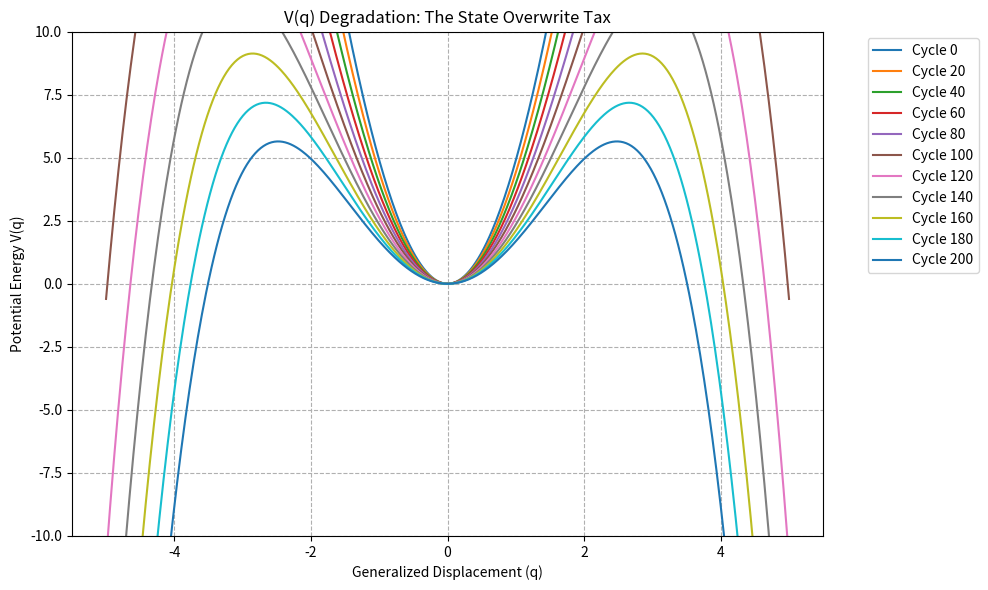

Write Python code to recreate this figure.
import numpy as np
import matplotlib.pyplot as plt

def simulate_potential_decay(cycles=100, k_initial=10.0, alpha_initial=0.1):
    """
    Simulates the degradation of the potential energy landscape V(q)
    due to the 'State Overwrite Tax' (accumulated fatigue).
    
    Governing Equation: V(q) = 0.5 * k * (q-q0)^2 - alpha * (q-q0)^4
    """
    q = np.linspace(-5, 5, 500)
    q0 = 0.0
    
    # Fatigue model: Each cycle reduces the restorative stiffness k and increases 
    # the softening coefficient alpha (material softening).
    k_decay = 0.995
    alpha_growth = 1.002
    
    results = []
    
    for i in range(0, cycles + 1, 20):
        k_eff = k_initial * (k_decay ** i)
        alpha_eff = alpha_initial * (alpha_growth ** i)
        
        # Compute Potential
        V = 0.5 * k_eff * (q - q0)**2 - alpha_eff * (q - q0)**4
        
        # Find Barrier Height (local maxima relative to the well)
        # dV/dq = k(q) - 4*alpha(q)^3 = 0 => q = sqrt(k / 4*alpha)
        if k_eff > 0 and alpha_eff > 0:
            q_max = np.sqrt(k_eff / (4 * alpha_eff))
            V_barrier = 0.5 * k_eff * q_max**2 - alpha_eff * q_max**4
        else:
            V_barrier = 0.0
            
        results.append({
            'cycle': i,
            'k': k_eff,
            'alpha': alpha_eff,
            'V': V,
            'barrier': V_barrier
        })

    # Numerical Verification
    assert results[0]['barrier'] > results[-1]['barrier'], "Potential barrier must decrease due to fatigue."
    
    print(f"--- Logic Bit Fatigue Summary ---")
    print(f"Initial Barrier Height: {results[0]['barrier']:.4f}")
    print(f"Final Barrier Height (Cycle {cycles}): {results[-1]['barrier']:.4f}")
    print(f"Percent Degradation: {100*(1 - results[-1]['barrier']/results[0]['barrier']):.2f}%")
    
    return q, results

def main():
    q, results = simulate_potential_decay(cycles=200)
    
    # Visualization setup for documentation output (conceptual)
    plt.figure(figsize=(10, 6))
    for res in results:
        plt.plot(q, res['V'], label=f"Cycle {res['cycle']}")
    plt.title("V(q) Degradation: The State Overwrite Tax")
    plt.xlabel("Generalized Displacement (q)")
    plt.ylabel("Potential Energy V(q)")
    plt.ylim(-10, 10)
    plt.grid(True, linestyle='--')
    plt.legend(bbox_to_anchor=(1.05, 1), loc='upper left')
    plt.tight_layout()
    # In a non-interactive environment, we print summary instead of plt.show()
    print("Simulation complete. Potential wells are flattening as cycles accumulate.")

if __name__ == '__main__':
    main()
